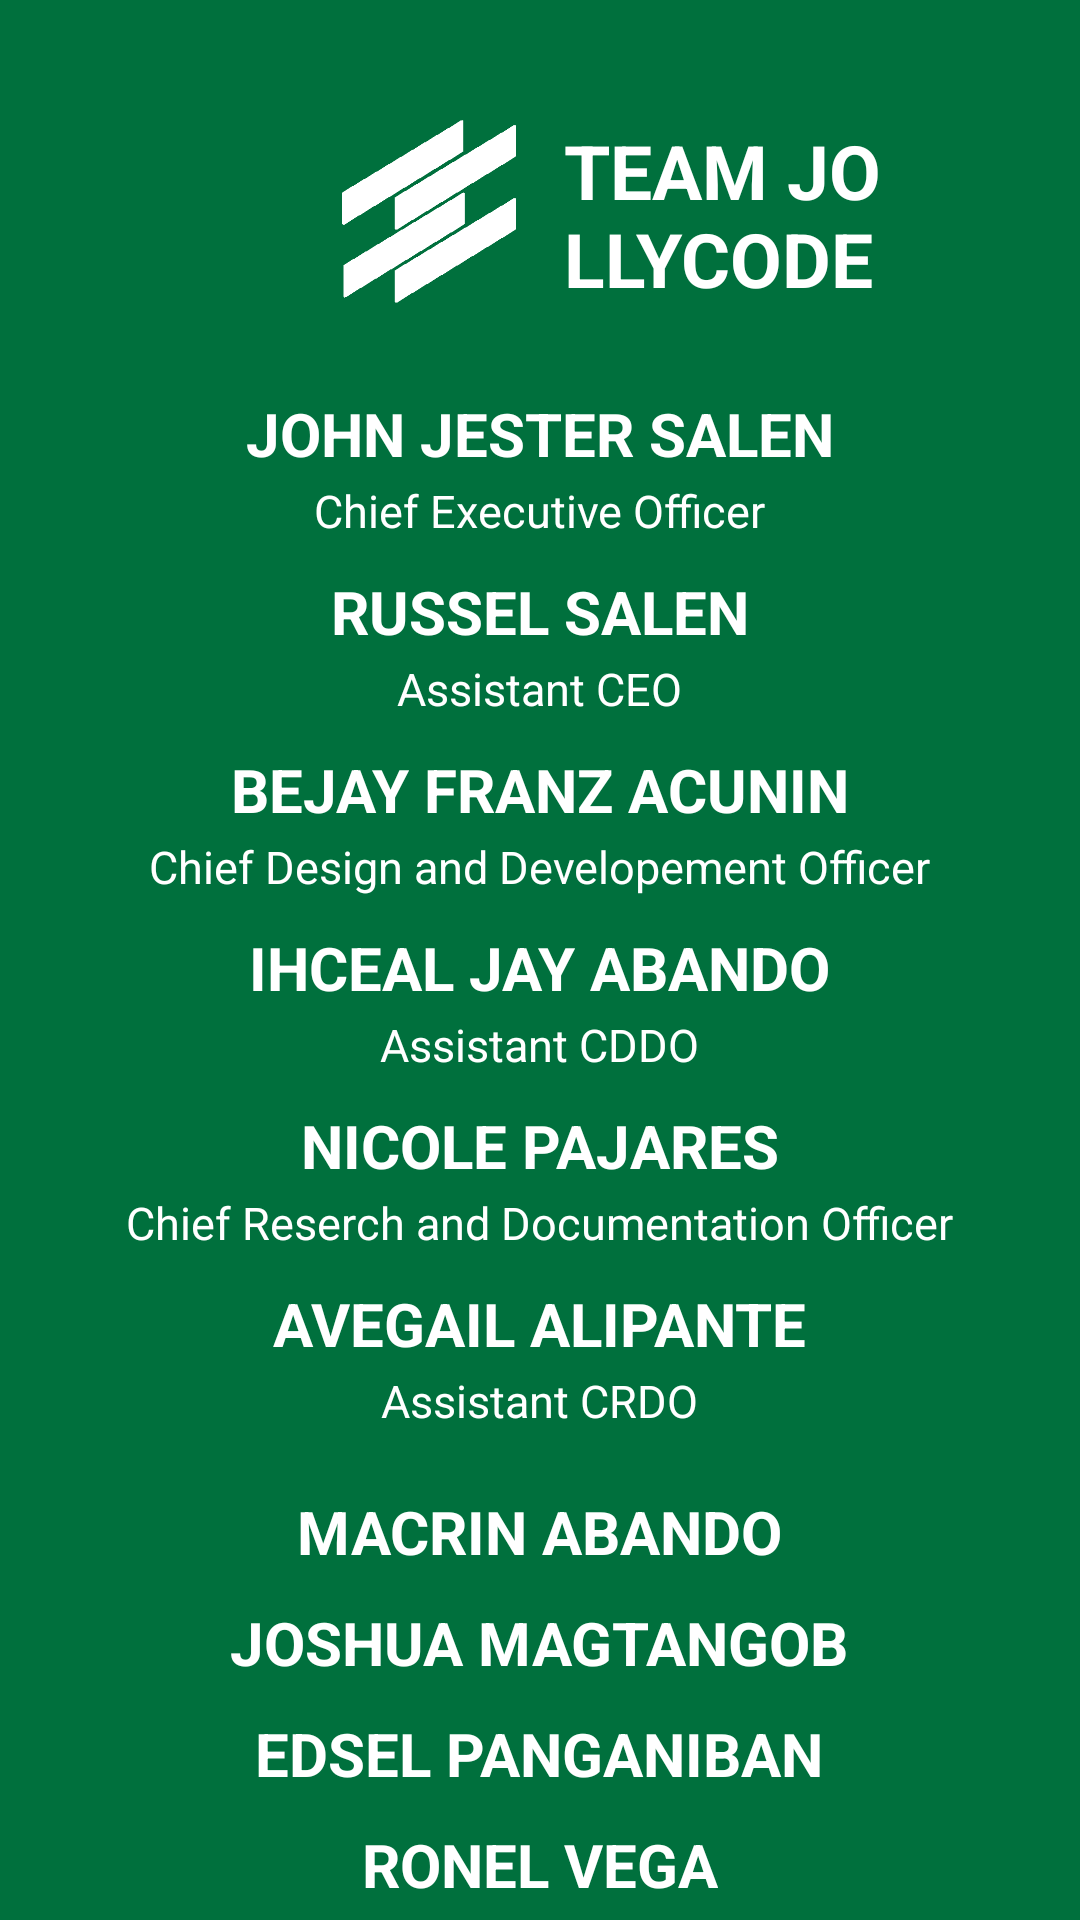

The Android layout XML behind this screen, and the referenced resources:
<!-- AndroidManifest.xml: application theme Theme.PoultryApp -->
<!-- res/layout/activity_jolly_code.xml -->
<?xml version="1.0" encoding="utf-8"?>
<RelativeLayout xmlns:android="http://schemas.android.com/apk/res/android"
    xmlns:app="http://schemas.android.com/apk/res-auto"
    xmlns:tools="http://schemas.android.com/tools"
    android:layout_width="match_parent"
    android:layout_height="match_parent"
    android:background="@drawable/green_background"
    tools:context=".JollyCode">

    <ImageView
        android:id="@+id/logo"
        android:layout_width="58dp"
        android:layout_height="61dp"
        android:layout_alignParentStart="true"
        android:layout_alignParentTop="true"
        android:layout_marginStart="114dp"
        android:layout_marginTop="40dp"
        android:background="@drawable/logojolly" />

    <TextView
        android:layout_width="150dp"
        android:layout_height="61dp"
        android:layout_alignParentTop="true"
        android:layout_alignParentEnd="true"
        android:layout_marginStart="16dp"
        android:layout_marginTop="40dp"
        android:layout_marginEnd="55dp"
        android:layout_toEndOf="@+id/logo"
        android:text="TEAM JOLLYCODE"
        android:textColor="@color/white"
        android:textSize="25sp"
        android:textStyle="bold" />

    <TextView
        android:id="@+id/jester"
        android:layout_width="wrap_content"
        android:layout_height="wrap_content"
        android:text="JOHN JESTER SALEN"
        android:textColor="@color/white"
        android:textStyle="bold"
        android:layout_centerHorizontal="true"
        android:layout_below="@+id/logo"
        android:layout_marginTop="30dp"
        android:textSize="20sp"
        />

    <TextView
        android:id="@+id/ceo"
        android:layout_width="wrap_content"
        android:layout_height="wrap_content"
        android:text="Chief Executive Officer"
        android:textColor="@color/white"
        android:layout_centerHorizontal="true"
        android:layout_below="@+id/jester"
        android:layout_marginTop="2dp"
        android:textSize="15sp"
        />

    <TextView
        android:id="@+id/russ"
        android:layout_width="wrap_content"
        android:layout_height="wrap_content"
        android:text="RUSSEL SALEN"
        android:textColor="@color/white"
        android:textStyle="bold"
        android:layout_centerHorizontal="true"
        android:layout_below="@+id/ceo"
        android:layout_marginTop="10dp"
        android:textSize="20sp"
        />

    <TextView
        android:id="@+id/aceo"
        android:layout_width="wrap_content"
        android:layout_height="wrap_content"
        android:text="Assistant CEO"
        android:textColor="@color/white"
        android:layout_centerHorizontal="true"
        android:layout_below="@+id/russ"
        android:layout_marginTop="2dp"
        android:textSize="15sp"
        />

    <TextView
        android:id="@+id/bj"
        android:layout_width="wrap_content"
        android:layout_height="wrap_content"
        android:text="BEJAY FRANZ ACUNIN"
        android:textColor="@color/white"
        android:textStyle="bold"
        android:layout_centerHorizontal="true"
        android:layout_below="@+id/aceo"
        android:layout_marginTop="10dp"
        android:textSize="20sp"
        />

    <TextView
        android:id="@+id/bjID"
        android:layout_width="wrap_content"
        android:layout_height="wrap_content"
        android:text="Chief Design and Developement Officer"
        android:textColor="@color/white"
        android:layout_centerHorizontal="true"
        android:layout_below="@+id/bj"
        android:layout_marginTop="2dp"
        android:textSize="15sp"
        />

    <TextView
        android:id="@+id/ihceal"
        android:layout_width="wrap_content"
        android:layout_height="wrap_content"
        android:text="IHCEAL JAY ABANDO"
        android:textColor="@color/white"
        android:textStyle="bold"
        android:layout_centerHorizontal="true"
        android:layout_below="@+id/bjID"
        android:layout_marginTop="10dp"
        android:textSize="20sp"
        />

    <TextView
        android:id="@+id/ihcddo"
        android:layout_width="wrap_content"
        android:layout_height="wrap_content"
        android:text="Assistant CDDO"
        android:textColor="@color/white"
        android:layout_centerHorizontal="true"
        android:layout_below="@+id/ihceal"
        android:layout_marginTop="2dp"
        android:textSize="15sp"
        />

    <TextView
        android:id="@+id/nicole"
        android:layout_width="wrap_content"
        android:layout_height="wrap_content"
        android:text="NICOLE PAJARES"
        android:textColor="@color/white"
        android:textStyle="bold"
        android:layout_centerHorizontal="true"
        android:layout_below="@+id/ihcddo"
        android:layout_marginTop="10dp"
        android:textSize="20sp"
        />

    <TextView
        android:id="@+id/nicole2"
        android:layout_width="wrap_content"
        android:layout_height="wrap_content"
        android:text="Chief Reserch and Documentation Officer"
        android:textColor="@color/white"
        android:layout_centerHorizontal="true"
        android:layout_below="@+id/nicole"
        android:layout_marginTop="2dp"
        android:textSize="15sp"
        />


    <TextView
        android:id="@+id/ateave"
        android:layout_width="wrap_content"
        android:layout_height="wrap_content"
        android:text="AVEGAIL ALIPANTE"
        android:textColor="@color/white"
        android:textStyle="bold"
        android:layout_centerHorizontal="true"
        android:layout_below="@+id/nicole2"
        android:layout_marginTop="10dp"
        android:textSize="20sp"
        />

    <TextView
        android:id="@+id/ateave2"
        android:layout_width="wrap_content"
        android:layout_height="wrap_content"
        android:text="Assistant CRDO"
        android:textColor="@color/white"
        android:layout_centerHorizontal="true"
        android:layout_below="@+id/ateave"
        android:layout_marginTop="2dp"
        android:textSize="15sp"
        />

    <TextView
        android:id="@+id/mac"
        android:layout_width="wrap_content"
        android:layout_height="wrap_content"
        android:text="MACRIN ABANDO"
        android:textColor="@color/white"
        android:textStyle="bold"
        android:layout_centerHorizontal="true"
        android:layout_below="@+id/ateave2"
        android:layout_marginTop="20dp"
        android:textSize="20sp"
        />

    <TextView
        android:id="@+id/josh"
        android:layout_width="wrap_content"
        android:layout_height="wrap_content"
        android:text="JOSHUA MAGTANGOB"
        android:textColor="@color/white"
        android:textStyle="bold"
        android:layout_centerHorizontal="true"
        android:layout_below="@+id/mac"
        android:layout_marginTop="10dp"
        android:textSize="20sp"
        />
    <TextView
        android:id="@+id/edsel"
        android:layout_width="wrap_content"
        android:layout_height="wrap_content"
        android:text="EDSEL PANGANIBAN"
        android:textColor="@color/white"
        android:textStyle="bold"
        android:layout_centerHorizontal="true"
        android:layout_below="@+id/josh"
        android:layout_marginTop="10dp"
        android:textSize="20sp"
        />
    <TextView
        android:id="@+id/ronel"
        android:layout_width="wrap_content"
        android:layout_height="wrap_content"
        android:text="RONEL VEGA"
        android:textColor="@color/white"
        android:textStyle="bold"
        android:layout_centerHorizontal="true"
        android:layout_below="@+id/edsel"
        android:layout_marginTop="10dp"
        android:textSize="20sp"
        />
    <TextView
        android:id="@+id/joaquin"
        android:layout_width="wrap_content"
        android:layout_height="wrap_content"
        android:text="JOAQUIN CUENCA"
        android:textColor="@color/white"
        android:textStyle="bold"
        android:layout_centerHorizontal="true"
        android:layout_below="@+id/ronel"
        android:layout_marginTop="10dp"
        android:textSize="20sp"
        />


    <TextView
        android:id="@+id/don"
        android:layout_width="wrap_content"
        android:layout_height="wrap_content"
        android:text="DON LORNEL VALENCIA"
        android:textColor="@color/white"
        android:textStyle="bold"
        android:layout_centerHorizontal="true"
        android:layout_below="@+id/joaquin"
        android:layout_marginTop="10dp"
        android:textSize="20sp"
        />

</RelativeLayout>
<!-- resources referenced by this layout -->
<resources>
  <!-- drawable green_background (drawable) -->
  <?xml version="1.0" encoding="utf-8"?>
  <shape xmlns:android="http://schemas.android.com/apk/res/android">
      <gradient
          android:type="linear"
          android:angle="0"
          android:startColor="#00703d"
          android:endColor="#00703d"
          />
  </shape>
  <!-- drawable logojolly: png bitmap (drawable, 3707 bytes) -->
  <style name="Theme.PoultryApp" parent="Base.Theme.PoultryApp" />
  <style name="Base.Theme.PoultryApp" parent="Theme.Material3.DayNight.NoActionBar">
          
           <item name="colorPrimary">#03c988</item>
      </style>
  <!-- not gathered from this repository: default colours our renderer supplied (Android Studio template values) -->
  <color name="white">#FFFFFFFF</color>
</resources>
